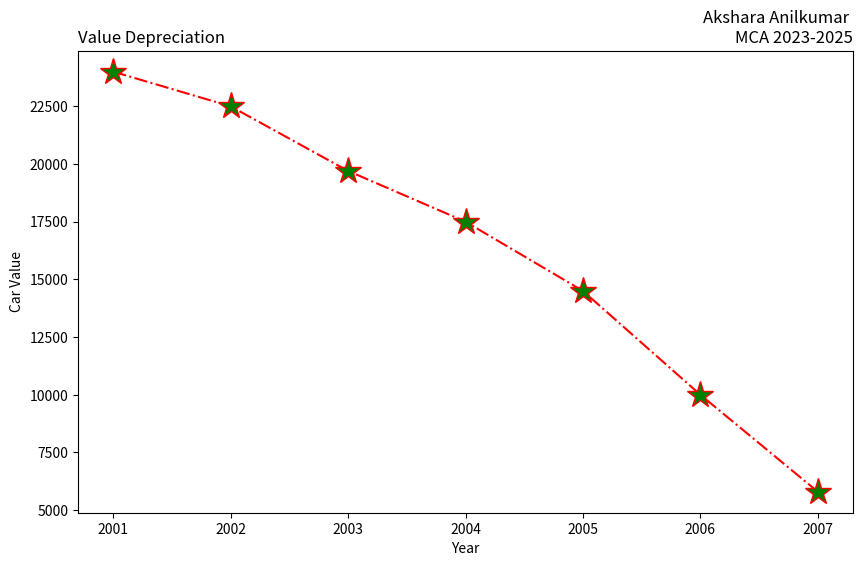

Reproduce this figure in Python.
import matplotlib.pyplot as plt
# Data
years = [2001, 2002, 2003, 2004, 2005, 2006, 2007]
car_values = [24000, 22500, 19700, 17500, 14500, 10000, 5800]
# Create a new figure
plt.figure(figsize=(10, 6))
# Create a subplot with the specified properties
plt.subplot(111) # Only one subplot in this example
plt.plot(years, car_values, linestyle='-.', color='red', marker='*',
markersize=20, markerfacecolor='green')
plt.title("Akshara Anilkumar \nMCA 2023-2025", loc="right")
plt.title("Value Depreciation", loc="left")
plt.xlabel("Year")
plt.ylabel("Car Value")
# Show the plot
plt.show()